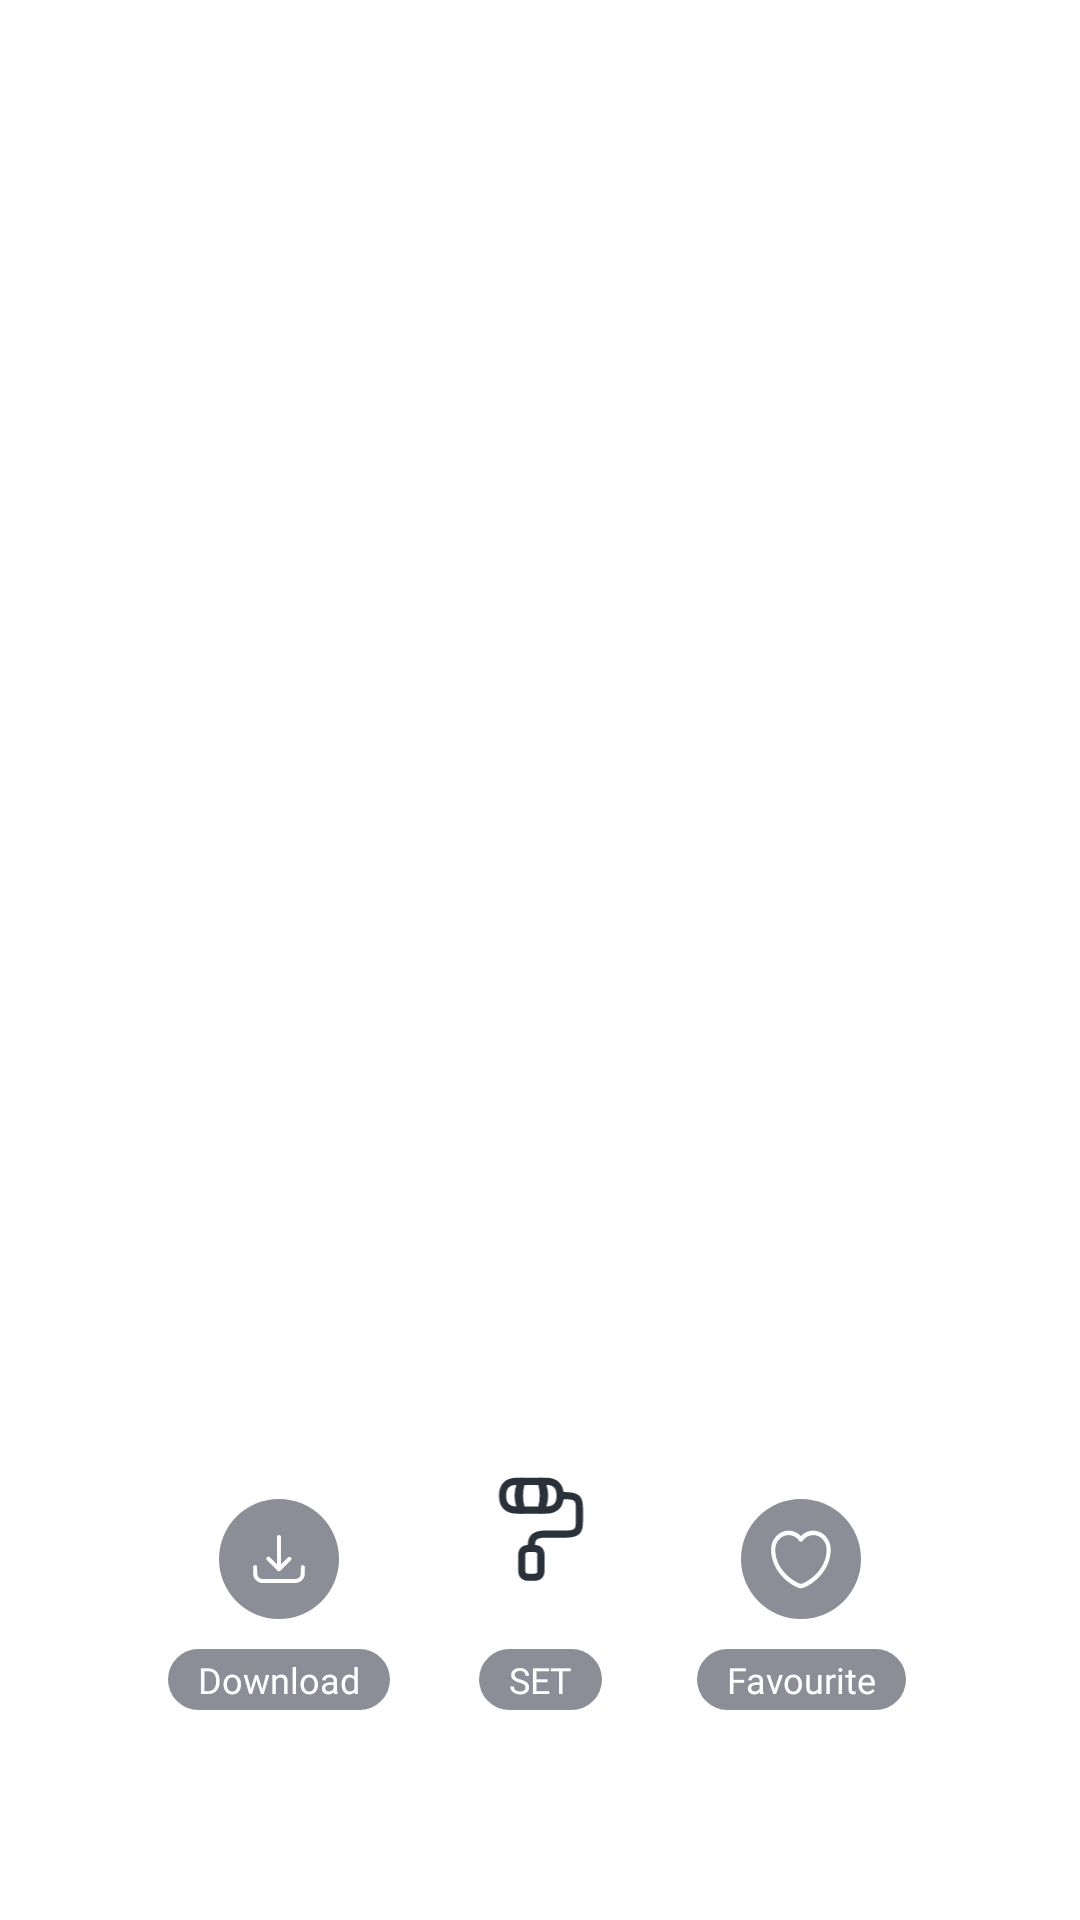

The Android layout XML behind this screen, and the referenced resources:
<!-- AndroidManifest.xml: application theme Theme.DynamicWallpaper -->
<!-- res/layout/set_wallpaper_item.xml -->
<?xml version="1.0" encoding="utf-8"?>
<androidx.constraintlayout.widget.ConstraintLayout xmlns:android="http://schemas.android.com/apk/res/android"
    xmlns:app="http://schemas.android.com/apk/res-auto"
    android:layout_width="match_parent"
    android:layout_height="match_parent">


    <com.google.android.material.imageview.ShapeableImageView
        android:id="@+id/view_wallpaper"
        android:layout_width="match_parent"
        android:layout_height="match_parent"
        android:scaleType="centerCrop"
        app:layout_constraintBottom_toBottomOf="parent"
        app:layout_constraintEnd_toEndOf="parent"
        app:layout_constraintStart_toStartOf="parent"
        app:layout_constraintTop_toTopOf="parent" />

    <androidx.constraintlayout.widget.ConstraintLayout
        android:id="@+id/constraintLayout"
        android:layout_width="wrap_content"
        android:layout_height="wrap_content"
        android:layout_marginBottom="70dp"
        app:layout_constraintBottom_toBottomOf="parent"
        app:layout_constraintEnd_toEndOf="parent"
        app:layout_constraintStart_toStartOf="parent">

        <ImageView
            android:id="@+id/img_download"
            android:layout_width="40dp"
            android:layout_height="40dp"
            android:layout_marginTop="20dp"
            android:background="@drawable/btn_bg"
            android:contentDescription="@string/img"
            android:padding="10dp"
            android:src="@drawable/ic_download"
            app:layout_constraintEnd_toStartOf="@+id/img_set_wallpaper"
            app:layout_constraintStart_toStartOf="parent"
            app:layout_constraintTop_toTopOf="parent" />

        <TextView
            android:layout_width="wrap_content"
            android:layout_height="wrap_content"
            android:layout_marginTop="10dp"
            android:background="@drawable/btn_bg"
            android:fontFamily="@font/poppins_semibold"
            android:gravity="center"
            android:paddingHorizontal="10dp"
            android:paddingVertical="2dp"
            android:text="@string/download"
            android:textAlignment="center"
            android:textColor="@color/white"
            android:textSize="12sp"
            app:layout_constraintEnd_toEndOf="@+id/img_download"
            app:layout_constraintStart_toStartOf="@+id/img_download"
            app:layout_constraintTop_toBottomOf="@+id/img_download" />

        <ImageView
            android:id="@+id/img_set_wallpaper"
            android:layout_width="60dp"
            android:layout_height="60dp"
            android:layout_marginStart="20dp"
            android:layout_marginEnd="20dp"
            android:background="@drawable/set_wallpaper_btn_bg"
            android:contentDescription="@string/img"
            android:padding="10dp"
            android:src="@drawable/ic_paint"
            app:layout_constraintEnd_toStartOf="@+id/img_add_favourite"
            app:layout_constraintStart_toEndOf="@+id/img_download"
            app:layout_constraintTop_toTopOf="parent" />

        <TextView
            android:layout_width="wrap_content"
            android:layout_height="wrap_content"
            android:layout_marginTop="10dp"
            android:background="@drawable/btn_bg"
            android:fontFamily="@font/poppins_semibold"
            android:gravity="center"
            android:paddingHorizontal="10dp"
            android:paddingVertical="2dp"
            android:text="@string/set"
            android:textAlignment="center"
            android:textColor="@color/white"
            android:textSize="12sp"
            app:layout_constraintEnd_toEndOf="@+id/img_set_wallpaper"
            app:layout_constraintStart_toStartOf="@+id/img_set_wallpaper"
            app:layout_constraintTop_toBottomOf="@+id/img_set_wallpaper" />

        <ImageView
            android:id="@+id/img_add_favourite"
            android:layout_width="40dp"
            android:layout_height="40dp"
            android:layout_marginTop="20dp"
            android:background="@drawable/btn_bg"
            android:contentDescription="@string/img"
            android:padding="10dp"
            android:src="@drawable/ic_favourite"
            app:layout_constraintEnd_toEndOf="parent"
            app:layout_constraintStart_toEndOf="@+id/img_set_wallpaper"
            app:layout_constraintTop_toTopOf="parent" />

        <TextView
            android:layout_width="wrap_content"
            android:layout_height="wrap_content"
            android:layout_marginTop="10dp"
            android:background="@drawable/btn_bg"
            android:fontFamily="@font/poppins_semibold"
            android:gravity="center"
            android:paddingHorizontal="10dp"
            android:paddingVertical="2dp"
            android:text="@string/favorite"
            android:textAlignment="center"
            android:textColor="@color/white"
            android:textSize="12sp"
            app:layout_constraintEnd_toEndOf="@+id/img_add_favourite"
            app:layout_constraintStart_toStartOf="@+id/img_add_favourite"
            app:layout_constraintTop_toBottomOf="@+id/img_add_favourite" />

    </androidx.constraintlayout.widget.ConstraintLayout>
</androidx.constraintlayout.widget.ConstraintLayout>
<!-- resources referenced by this layout -->
<resources>
  <color name="white">#FFFFFFFF</color>
  <!-- drawable btn_bg (drawable) -->
  <?xml version="1.0" encoding="utf-8"?>
  <shape xmlns:android="http://schemas.android.com/apk/res/android">
      <solid android:color="@color/btnBg" />
      <corners android:radius="50dp" />
  </shape>
  <!-- drawable ic_download: vector/xml drawable (drawable, 6064 chars, omitted) -->
  <!-- drawable ic_favourite (drawable) -->
  <vector xmlns:android="http://schemas.android.com/apk/res/android"
      android:width="15dp"
      android:height="15dp"
      android:viewportWidth="28"
      android:viewportHeight="26">
      <path
          android:fillColor="@color/white"
          android:pathData="M13.962,25.676C13.56,25.676 13.172,25.625 12.849,25.508C7.904,23.812 0.047,17.793 0.047,8.901C0.047,4.37 3.71,0.694 8.214,0.694C10.402,0.694 12.447,1.548 13.962,3.076C15.476,1.548 17.521,0.694 19.709,0.694C24.213,0.694 27.877,4.383 27.877,8.901C27.877,17.806 20.02,23.812 15.075,25.508C14.751,25.625 14.363,25.676 13.962,25.676ZM8.214,2.636C4.784,2.636 1.988,5.445 1.988,8.901C1.988,17.742 10.493,22.66 13.483,23.683C13.716,23.761 14.22,23.761 14.453,23.683C17.431,22.66 25.948,17.755 25.948,8.901C25.948,5.445 23.152,2.636 19.722,2.636C17.754,2.636 15.929,3.555 14.751,5.147C14.389,5.639 13.56,5.639 13.198,5.147C11.994,3.542 10.182,2.636 8.214,2.636Z" />
  </vector>
  <!-- drawable ic_paint: vector/xml drawable (drawable, 2783 chars, omitted) -->
  <string name="download">Download</string>
  <string name="favorite">Favourite</string>
  <string name="img">Img</string>
  <string name="set">SET</string>
  <style name="Theme.DynamicWallpaper" parent="Theme.Material3.DayNight.NoActionBar">
          <item name="android:windowBackground">@color/white</item>
          <item name="colorPrimary">@color/primary_color</item>
          <item name="colorPrimaryVariant">@color/primary_color</item>
          <item name="colorOnPrimary">@color/white</item>
          <item name="android:navigationBarColor">@android:color/transparent</item>
          <item name="android:statusBarColor">@android:color/transparent</item>
      </style>
  <color name="btnBg">#80191E31</color>
  <color name="primary_color">#29323B</color>
</resources>
